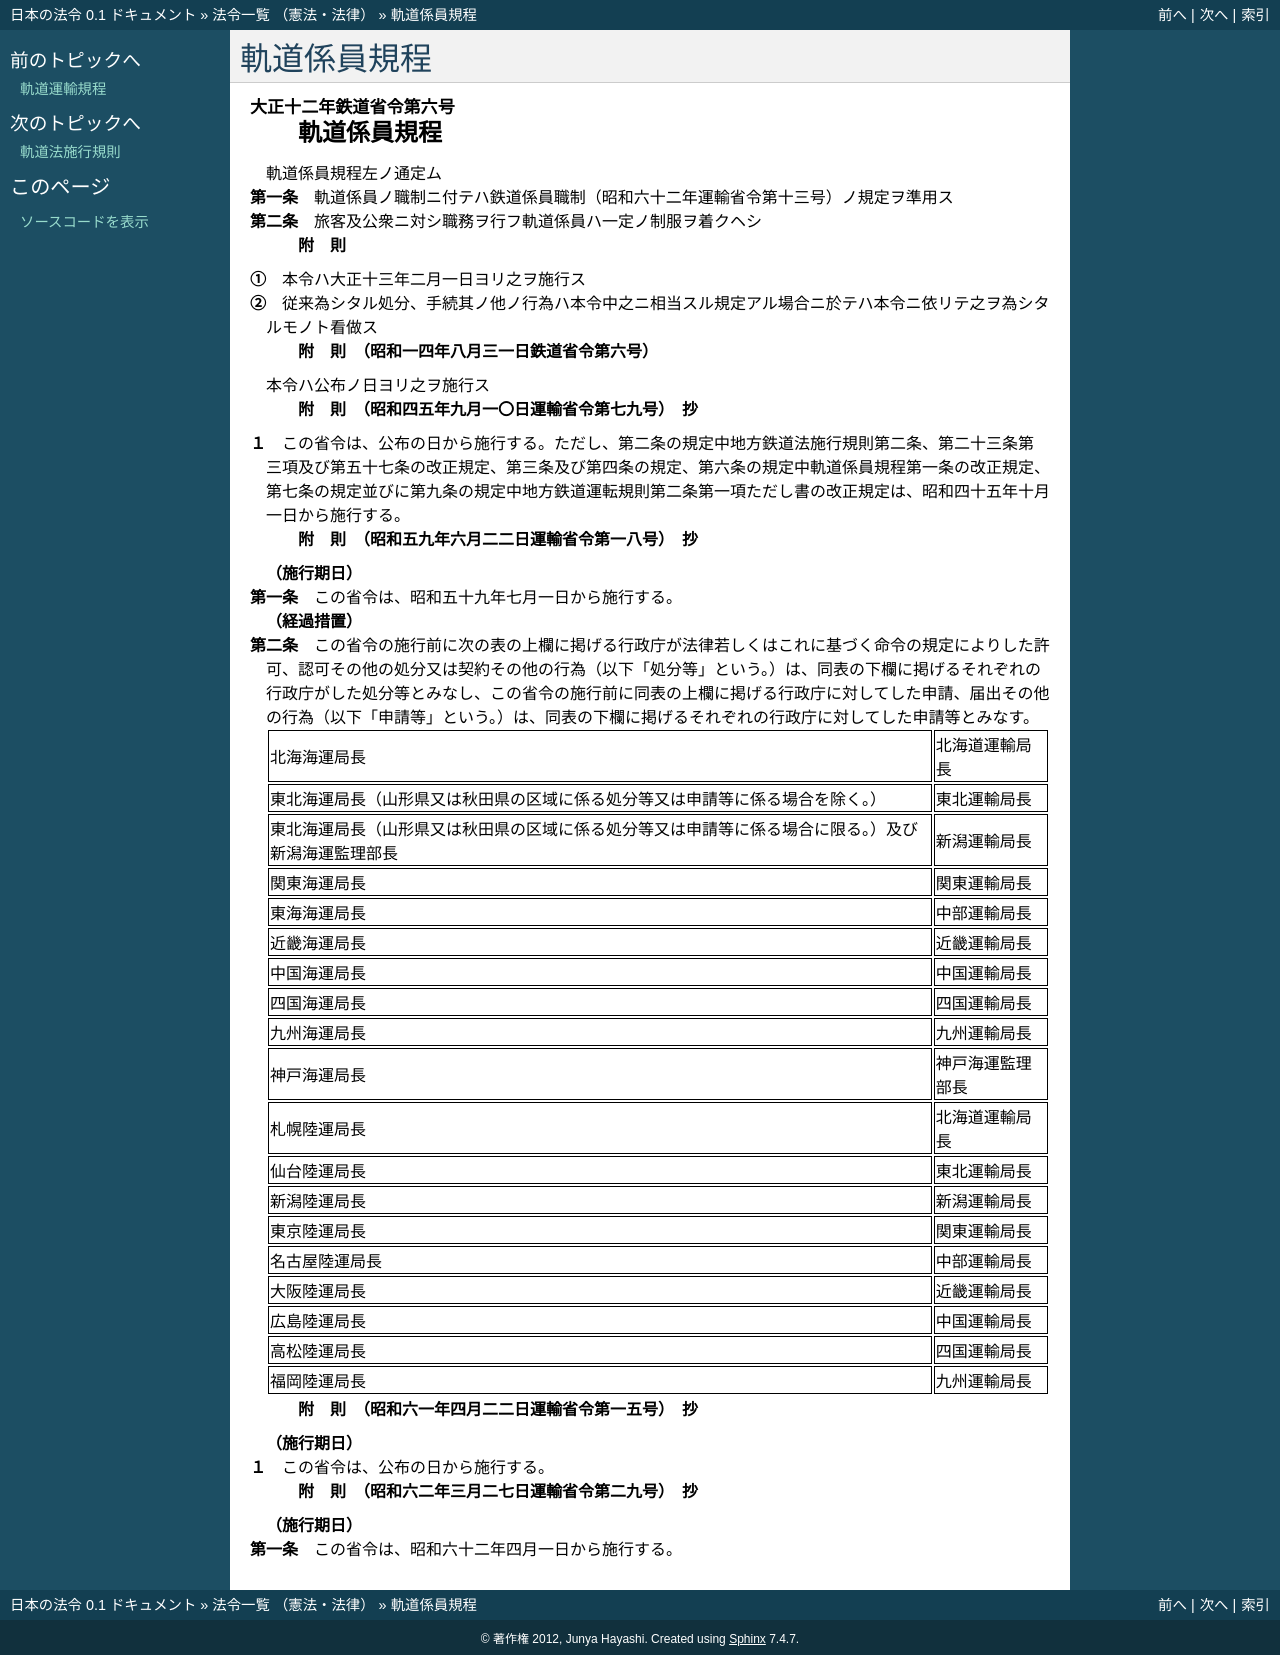

repository: ledmonster/japanese-law · page: doc/212/212M10000800006_19870327_362M50000800029.html · generator: sphinx

.. _212M10000800006_19870327_362M50000800029:

:orphan:

============
軌道係員規程
============

.. raw:: html
    
    
    <main id="contentsLaw" class="active">
    <div id="innerDocument" class="active">
    
    
    
    
    <div style="margin-bottom: 12px;">
    <div id="lawTitleNo" style="font-size: 1.067rem; font-weight: bold;" class="_shokanBoxParent">大正十二年鉄道省令第六号<div class="_shokanBox"></div>
    <div class="_inyoBox" id="_inyo_"></div>
    </div>
    <div id="lawTitle" style="margin-left: 3rem; font-size: 1.5rem; font-weight: bold; line-height: 1.25em;" class="_shokanBoxParent">
    <span data-xpath="">軌道係員規程</span><div class="_shokanBox" id="_shokan_"><div class="_shokanBtnIcons"></div></div>
    <div class="_inyoBox" id="_inyo_"></div>
    </div>
    </div><section id="EnactStatement" class="active EnactStatement"><div class="_div_EnactStatement _shokanBoxParent" style="text-indent: 1em;">
    <span data-xpath="">軌道係員規程左ノ通定ム</span><div class="_shokanBox" id="_shokan_"><div class="_shokanBtnIcons"></div></div>
    <div class="_inyoBox" id="_inyo_"></div>
    </div></section><section id="MainProvision" class="active MainProvision"><section id="" class="active Article"><div style="margin-left: 1em; text-indent: -1em;" id="" class="_div_ArticleTitle _shokanBoxParent">
    <span style="font-weight: bold;">第一条</span>　<span data-xpath="">軌道係員ノ職制ニ付テハ鉄道係員職制（昭和六十二年運輸省令第十三号）ノ規定ヲ準用ス</span><div class="_shokanBox" id="_shokan_"><div class="_shokanBtnIcons"></div></div>
    <div class="_inyoBox" id="_inyo_"></div>
    </div></section><section id="" class="active Article"><div style="margin-left: 1em; text-indent: -1em;" id="" class="_div_ArticleTitle _shokanBoxParent">
    <span style="font-weight: bold;">第二条</span>　<span data-xpath="">旅客及公衆ニ対シ職務ヲ行フ軌道係員ハ一定ノ制服ヲ着クヘシ</span><div class="_shokanBox" id="_shokan_"><div class="_shokanBtnIcons"></div></div>
    <div class="_inyoBox" id="_inyo_"></div>
    </div></section></section><section id="" class="active SupplProvision"><div class="_div_SupplProvisionLabel SupplProvisionLabel _shokanBoxParent" style="margin-bottom: 10px; margin-left: 3em; font-weight: bold;">
    <span data-xpath="">附　則</span><div class="_shokanBox" id="_shokan_"><div class="_shokanBtnIcons"></div></div>
    <div class="_inyoBox" id="_inyo_"></div>
    </div>
    <section class="active Paragraph"><div style="margin-left: 1em; text-indent: -1em;" class="_div_ParagraphSentence _shokanBoxParent">
    <span style="font-weight: bold;">①</span>　<span data-xpath="">本令ハ大正十三年二月一日ヨリ之ヲ施行ス</span><div class="_shokanBox" id="_shokan_"><div class="_shokanBtnIcons"></div></div>
    <div class="_inyoBox" id="_inyo_"></div>
    </div></section><section class="active Paragraph"><div style="margin-left: 1em; text-indent: -1em;" class="_div_ParagraphSentence _shokanBoxParent">
    <span style="font-weight: bold;">②</span>　<span data-xpath="">従来為シタル処分、手続其ノ他ノ行為ハ本令中之ニ相当スル規定アル場合ニ於テハ本令ニ依リテ之ヲ為シタルモノト看做ス</span><div class="_shokanBox" id="_shokan_"><div class="_shokanBtnIcons"></div></div>
    <div class="_inyoBox" id="_inyo_"></div>
    </div></section></section><section id="" class="active SupplProvision"><div class="_div_SupplProvisionLabel SupplProvisionLabel _shokanBoxParent" style="margin-bottom: 10px; margin-left: 3em; font-weight: bold;">
    <span data-xpath="">附　則</span>　（昭和一四年八月三一日鉄道省令第六号）<div class="_shokanBox" id="_shokan_"><div class="_shokanBtnIcons"></div></div>
    <div class="_inyoBox" id="_inyo_"></div>
    </div>
    <section class="active Paragraph"><div style="text-indent: 1em;" class="_div_ParagraphSentence _shokanBoxParent">
    <span data-xpath="">本令ハ公布ノ日ヨリ之ヲ施行ス</span><div class="_shokanBox" id="_shokan_"><div class="_shokanBtnIcons"></div></div>
    <div class="_inyoBox" id="_inyo_"></div>
    </div></section></section><section id="" class="active SupplProvision"><div class="_div_SupplProvisionLabel SupplProvisionLabel _shokanBoxParent" style="margin-bottom: 10px; margin-left: 3em; font-weight: bold;">
    <span data-xpath="">附　則</span>　（昭和四五年九月一〇日運輸省令第七九号）　抄<div class="_shokanBox" id="_shokan_"><div class="_shokanBtnIcons"></div></div>
    <div class="_inyoBox" id="_inyo_"></div>
    </div>
    <section class="active Paragraph"><div style="margin-left: 1em; text-indent: -1em;" class="_div_ParagraphSentence _shokanBoxParent">
    <span style="font-weight: bold;">１</span>　<span data-xpath="">この省令は、公布の日から施行する。</span><span data-xpath="">ただし、第二条の規定中地方鉄道法施行規則第二条、第二十三条第三項及び第五十七条の改正規定、第三条及び第四条の規定、第六条の規定中軌道係員規程第一条の改正規定、第七条の規定並びに第九条の規定中地方鉄道運転規則第二条第一項ただし書の改正規定は、昭和四十五年十月一日から施行する。</span><div class="_shokanBox" id="_shokan_"><div class="_shokanBtnIcons"></div></div>
    <div class="_inyoBox" id="_inyo_"></div>
    </div></section></section><section id="" class="active SupplProvision"><div class="_div_SupplProvisionLabel SupplProvisionLabel _shokanBoxParent" style="margin-bottom: 10px; margin-left: 3em; font-weight: bold;">
    <span data-xpath="">附　則</span>　（昭和五九年六月二二日運輸省令第一八号）　抄<div class="_shokanBox" id="_shokan_"><div class="_shokanBtnIcons"></div></div>
    <div class="_inyoBox" id="_inyo_"></div>
    </div>
    <section id="" class="active Article"><div style="margin-left: 1em; font-weight: bold;" class="_div_ArticleCaption _shokanBoxParent">
    <span data-xpath="">（施行期日）</span><div class="_shokanBox" id="_shokan_"><div class="_shokanBtnIcons"></div></div>
    <div class="_inyoBox" id="_inyo_"></div>
    </div>
    <div style="margin-left: 1em; text-indent: -1em;" id="" class="_div_ArticleTitle _shokanBoxParent">
    <span style="font-weight: bold;">第一条</span>　<span data-xpath="">この省令は、昭和五十九年七月一日から施行する。</span><div class="_shokanBox" id="_shokan_"><div class="_shokanBtnIcons"></div></div>
    <div class="_inyoBox" id="_inyo_"></div>
    </div></section><section id="" class="active Article"><div style="margin-left: 1em; font-weight: bold;" class="_div_ArticleCaption _shokanBoxParent">
    <span data-xpath="">（経過措置）</span><div class="_shokanBox" id="_shokan_"><div class="_shokanBtnIcons"></div></div>
    <div class="_inyoBox" id="_inyo_"></div>
    </div>
    <div style="margin-left: 1em; text-indent: -1em;" id="" class="_div_ArticleTitle _shokanBoxParent">
    <span style="font-weight: bold;">第二条</span>　<span data-xpath="">この省令の施行前に次の表の上欄に掲げる行政庁が法律若しくはこれに基づく命令の規定によりした許可、認可その他の処分又は契約その他の行為（以下「処分等」という。）は、同表の下欄に掲げるそれぞれの行政庁がした処分等とみなし、この省令の施行前に同表の上欄に掲げる行政庁に対してした申請、届出その他の行為（以下「申請等」という。）は、同表の下欄に掲げるそれぞれの行政庁に対してした申請等とみなす。</span><div class="_shokanBox" id="_shokan_"><div class="_shokanBtnIcons"></div></div>
    <div class="_inyoBox" id="_inyo_"></div>
    </div>
    <div class="_shokanBoxParent">
    <table class="Table" style="margin-left: 1em;">
    <tr class="TableRow">
    <td style="border-top: black solid 1px; border-bottom: black solid 1px; border-left: black solid 1px; border-right: black solid 1px;" class="col-pad"><div><span data-xpath="">北海海運局長</span></div></td>
    <td style="border-top: black solid 1px; border-bottom: black solid 1px; border-left: black solid 1px; border-right: black solid 1px;" class="col-pad"><div><span data-xpath="">北海道運輸局長</span></div></td>
    </tr>
    <tr class="TableRow">
    <td style="border-top: black solid 1px; border-bottom: black solid 1px; border-left: black solid 1px; border-right: black solid 1px;" class="col-pad"><div><span data-xpath="">東北海運局長（山形県又は秋田県の区域に係る処分等又は申請等に係る場合を除く。）</span></div></td>
    <td style="border-top: black solid 1px; border-bottom: black solid 1px; border-left: black solid 1px; border-right: black solid 1px;" class="col-pad"><div><span data-xpath="">東北運輸局長</span></div></td>
    </tr>
    <tr class="TableRow">
    <td style="border-top: black solid 1px; border-bottom: black solid 1px; border-left: black solid 1px; border-right: black solid 1px;" class="col-pad"><div><span data-xpath="">東北海運局長（山形県又は秋田県の区域に係る処分等又は申請等に係る場合に限る。）及び新潟海運監理部長</span></div></td>
    <td style="border-top: black solid 1px; border-bottom: black solid 1px; border-left: black solid 1px; border-right: black solid 1px;" class="col-pad"><div><span data-xpath="">新潟運輸局長</span></div></td>
    </tr>
    <tr class="TableRow">
    <td style="border-top: black solid 1px; border-bottom: black solid 1px; border-left: black solid 1px; border-right: black solid 1px;" class="col-pad"><div><span data-xpath="">関東海運局長</span></div></td>
    <td style="border-top: black solid 1px; border-bottom: black solid 1px; border-left: black solid 1px; border-right: black solid 1px;" class="col-pad"><div><span data-xpath="">関東運輸局長</span></div></td>
    </tr>
    <tr class="TableRow">
    <td style="border-top: black solid 1px; border-bottom: black solid 1px; border-left: black solid 1px; border-right: black solid 1px;" class="col-pad"><div><span data-xpath="">東海海運局長</span></div></td>
    <td style="border-top: black solid 1px; border-bottom: black solid 1px; border-left: black solid 1px; border-right: black solid 1px;" class="col-pad"><div><span data-xpath="">中部運輸局長</span></div></td>
    </tr>
    <tr class="TableRow">
    <td style="border-top: black solid 1px; border-bottom: black solid 1px; border-left: black solid 1px; border-right: black solid 1px;" class="col-pad"><div><span data-xpath="">近畿海運局長</span></div></td>
    <td style="border-top: black solid 1px; border-bottom: black solid 1px; border-left: black solid 1px; border-right: black solid 1px;" class="col-pad"><div><span data-xpath="">近畿運輸局長</span></div></td>
    </tr>
    <tr class="TableRow">
    <td style="border-top: black solid 1px; border-bottom: black solid 1px; border-left: black solid 1px; border-right: black solid 1px;" class="col-pad"><div><span data-xpath="">中国海運局長</span></div></td>
    <td style="border-top: black solid 1px; border-bottom: black solid 1px; border-left: black solid 1px; border-right: black solid 1px;" class="col-pad"><div><span data-xpath="">中国運輸局長</span></div></td>
    </tr>
    <tr class="TableRow">
    <td style="border-top: black solid 1px; border-bottom: black solid 1px; border-left: black solid 1px; border-right: black solid 1px;" class="col-pad"><div><span data-xpath="">四国海運局長</span></div></td>
    <td style="border-top: black solid 1px; border-bottom: black solid 1px; border-left: black solid 1px; border-right: black solid 1px;" class="col-pad"><div><span data-xpath="">四国運輸局長</span></div></td>
    </tr>
    <tr class="TableRow">
    <td style="border-top: black solid 1px; border-bottom: black solid 1px; border-left: black solid 1px; border-right: black solid 1px;" class="col-pad"><div><span data-xpath="">九州海運局長</span></div></td>
    <td style="border-top: black solid 1px; border-bottom: black solid 1px; border-left: black solid 1px; border-right: black solid 1px;" class="col-pad"><div><span data-xpath="">九州運輸局長</span></div></td>
    </tr>
    <tr class="TableRow">
    <td style="border-top: black solid 1px; border-bottom: black solid 1px; border-left: black solid 1px; border-right: black solid 1px;" class="col-pad"><div><span data-xpath="">神戸海運局長</span></div></td>
    <td style="border-top: black solid 1px; border-bottom: black solid 1px; border-left: black solid 1px; border-right: black solid 1px;" class="col-pad"><div><span data-xpath="">神戸海運監理部長</span></div></td>
    </tr>
    <tr class="TableRow">
    <td style="border-top: black solid 1px; border-bottom: black solid 1px; border-left: black solid 1px; border-right: black solid 1px;" class="col-pad"><div><span data-xpath="">札幌陸運局長</span></div></td>
    <td style="border-top: black solid 1px; border-bottom: black solid 1px; border-left: black solid 1px; border-right: black solid 1px;" class="col-pad"><div><span data-xpath="">北海道運輸局長</span></div></td>
    </tr>
    <tr class="TableRow">
    <td style="border-top: black solid 1px; border-bottom: black solid 1px; border-left: black solid 1px; border-right: black solid 1px;" class="col-pad"><div><span data-xpath="">仙台陸運局長</span></div></td>
    <td style="border-top: black solid 1px; border-bottom: black solid 1px; border-left: black solid 1px; border-right: black solid 1px;" class="col-pad"><div><span data-xpath="">東北運輸局長</span></div></td>
    </tr>
    <tr class="TableRow">
    <td style="border-top: black solid 1px; border-bottom: black solid 1px; border-left: black solid 1px; border-right: black solid 1px;" class="col-pad"><div><span data-xpath="">新潟陸運局長</span></div></td>
    <td style="border-top: black solid 1px; border-bottom: black solid 1px; border-left: black solid 1px; border-right: black solid 1px;" class="col-pad"><div><span data-xpath="">新潟運輸局長</span></div></td>
    </tr>
    <tr class="TableRow">
    <td style="border-top: black solid 1px; border-bottom: black solid 1px; border-left: black solid 1px; border-right: black solid 1px;" class="col-pad"><div><span data-xpath="">東京陸運局長</span></div></td>
    <td style="border-top: black solid 1px; border-bottom: black solid 1px; border-left: black solid 1px; border-right: black solid 1px;" class="col-pad"><div><span data-xpath="">関東運輸局長</span></div></td>
    </tr>
    <tr class="TableRow">
    <td style="border-top: black solid 1px; border-bottom: black solid 1px; border-left: black solid 1px; border-right: black solid 1px;" class="col-pad"><div><span data-xpath="">名古屋陸運局長</span></div></td>
    <td style="border-top: black solid 1px; border-bottom: black solid 1px; border-left: black solid 1px; border-right: black solid 1px;" class="col-pad"><div><span data-xpath="">中部運輸局長</span></div></td>
    </tr>
    <tr class="TableRow">
    <td style="border-top: black solid 1px; border-bottom: black solid 1px; border-left: black solid 1px; border-right: black solid 1px;" class="col-pad"><div><span data-xpath="">大阪陸運局長</span></div></td>
    <td style="border-top: black solid 1px; border-bottom: black solid 1px; border-left: black solid 1px; border-right: black solid 1px;" class="col-pad"><div><span data-xpath="">近畿運輸局長</span></div></td>
    </tr>
    <tr class="TableRow">
    <td style="border-top: black solid 1px; border-bottom: black solid 1px; border-left: black solid 1px; border-right: black solid 1px;" class="col-pad"><div><span data-xpath="">広島陸運局長</span></div></td>
    <td style="border-top: black solid 1px; border-bottom: black solid 1px; border-left: black solid 1px; border-right: black solid 1px;" class="col-pad"><div><span data-xpath="">中国運輸局長</span></div></td>
    </tr>
    <tr class="TableRow">
    <td style="border-top: black solid 1px; border-bottom: black solid 1px; border-left: black solid 1px; border-right: black solid 1px;" class="col-pad"><div><span data-xpath="">高松陸運局長</span></div></td>
    <td style="border-top: black solid 1px; border-bottom: black solid 1px; border-left: black solid 1px; border-right: black solid 1px;" class="col-pad"><div><span data-xpath="">四国運輸局長</span></div></td>
    </tr>
    <tr class="TableRow">
    <td style="border-top: black solid 1px; border-bottom: black solid 1px; border-left: black solid 1px; border-right: black solid 1px;" class="col-pad"><div><span data-xpath="">福岡陸運局長</span></div></td>
    <td style="border-top: black solid 1px; border-bottom: black solid 1px; border-left: black solid 1px; border-right: black solid 1px;" class="col-pad"><div><span data-xpath="">九州運輸局長</span></div></td>
    </tr>
    </table>
    <div class="_shokanBox"></div>
    <div class="_inyoBox"></div>
    </div></section></section><section id="" class="active SupplProvision"><div class="_div_SupplProvisionLabel SupplProvisionLabel _shokanBoxParent" style="margin-bottom: 10px; margin-left: 3em; font-weight: bold;">
    <span data-xpath="">附　則</span>　（昭和六一年四月二二日運輸省令第一五号）　抄<div class="_shokanBox" id="_shokan_"><div class="_shokanBtnIcons"></div></div>
    <div class="_inyoBox" id="_inyo_"></div>
    </div>
    <section class="active Paragraph"><div id="" style="margin-left: 1em; font-weight: bold;" class="_div_ParagraphCaption _shokanBoxParent">
    <span data-xpath="">（施行期日）</span><div class="_shokanBox"></div>
    <div class="_inyoBox"></div>
    </div>
    <div style="margin-left: 1em; text-indent: -1em;" class="_div_ParagraphSentence _shokanBoxParent">
    <span style="font-weight: bold;">１</span>　<span data-xpath="">この省令は、公布の日から施行する。</span><div class="_shokanBox" id="_shokan_"><div class="_shokanBtnIcons"></div></div>
    <div class="_inyoBox" id="_inyo_"></div>
    </div></section></section><section id="" class="active SupplProvision"><div class="_div_SupplProvisionLabel SupplProvisionLabel _shokanBoxParent" style="margin-bottom: 10px; margin-left: 3em; font-weight: bold;">
    <span data-xpath="">附　則</span>　（昭和六二年三月二七日運輸省令第二九号）　抄<div class="_shokanBox" id="_shokan_"><div class="_shokanBtnIcons"></div></div>
    <div class="_inyoBox" id="_inyo_"></div>
    </div>
    <section id="" class="active Article"><div style="margin-left: 1em; font-weight: bold;" class="_div_ArticleCaption _shokanBoxParent">
    <span data-xpath="">（施行期日）</span><div class="_shokanBox" id="_shokan_"><div class="_shokanBtnIcons"></div></div>
    <div class="_inyoBox" id="_inyo_"></div>
    </div>
    <div style="margin-left: 1em; text-indent: -1em;" id="" class="_div_ArticleTitle _shokanBoxParent">
    <span style="font-weight: bold;">第一条</span>　<span data-xpath="">この省令は、昭和六十二年四月一日から施行する。</span><div class="_shokanBox" id="_shokan_"><div class="_shokanBtnIcons"></div></div>
    <div class="_inyoBox" id="_inyo_"></div>
    </div></section></section>
    
    
    
    
    
    </div>
    </main>
    
    
